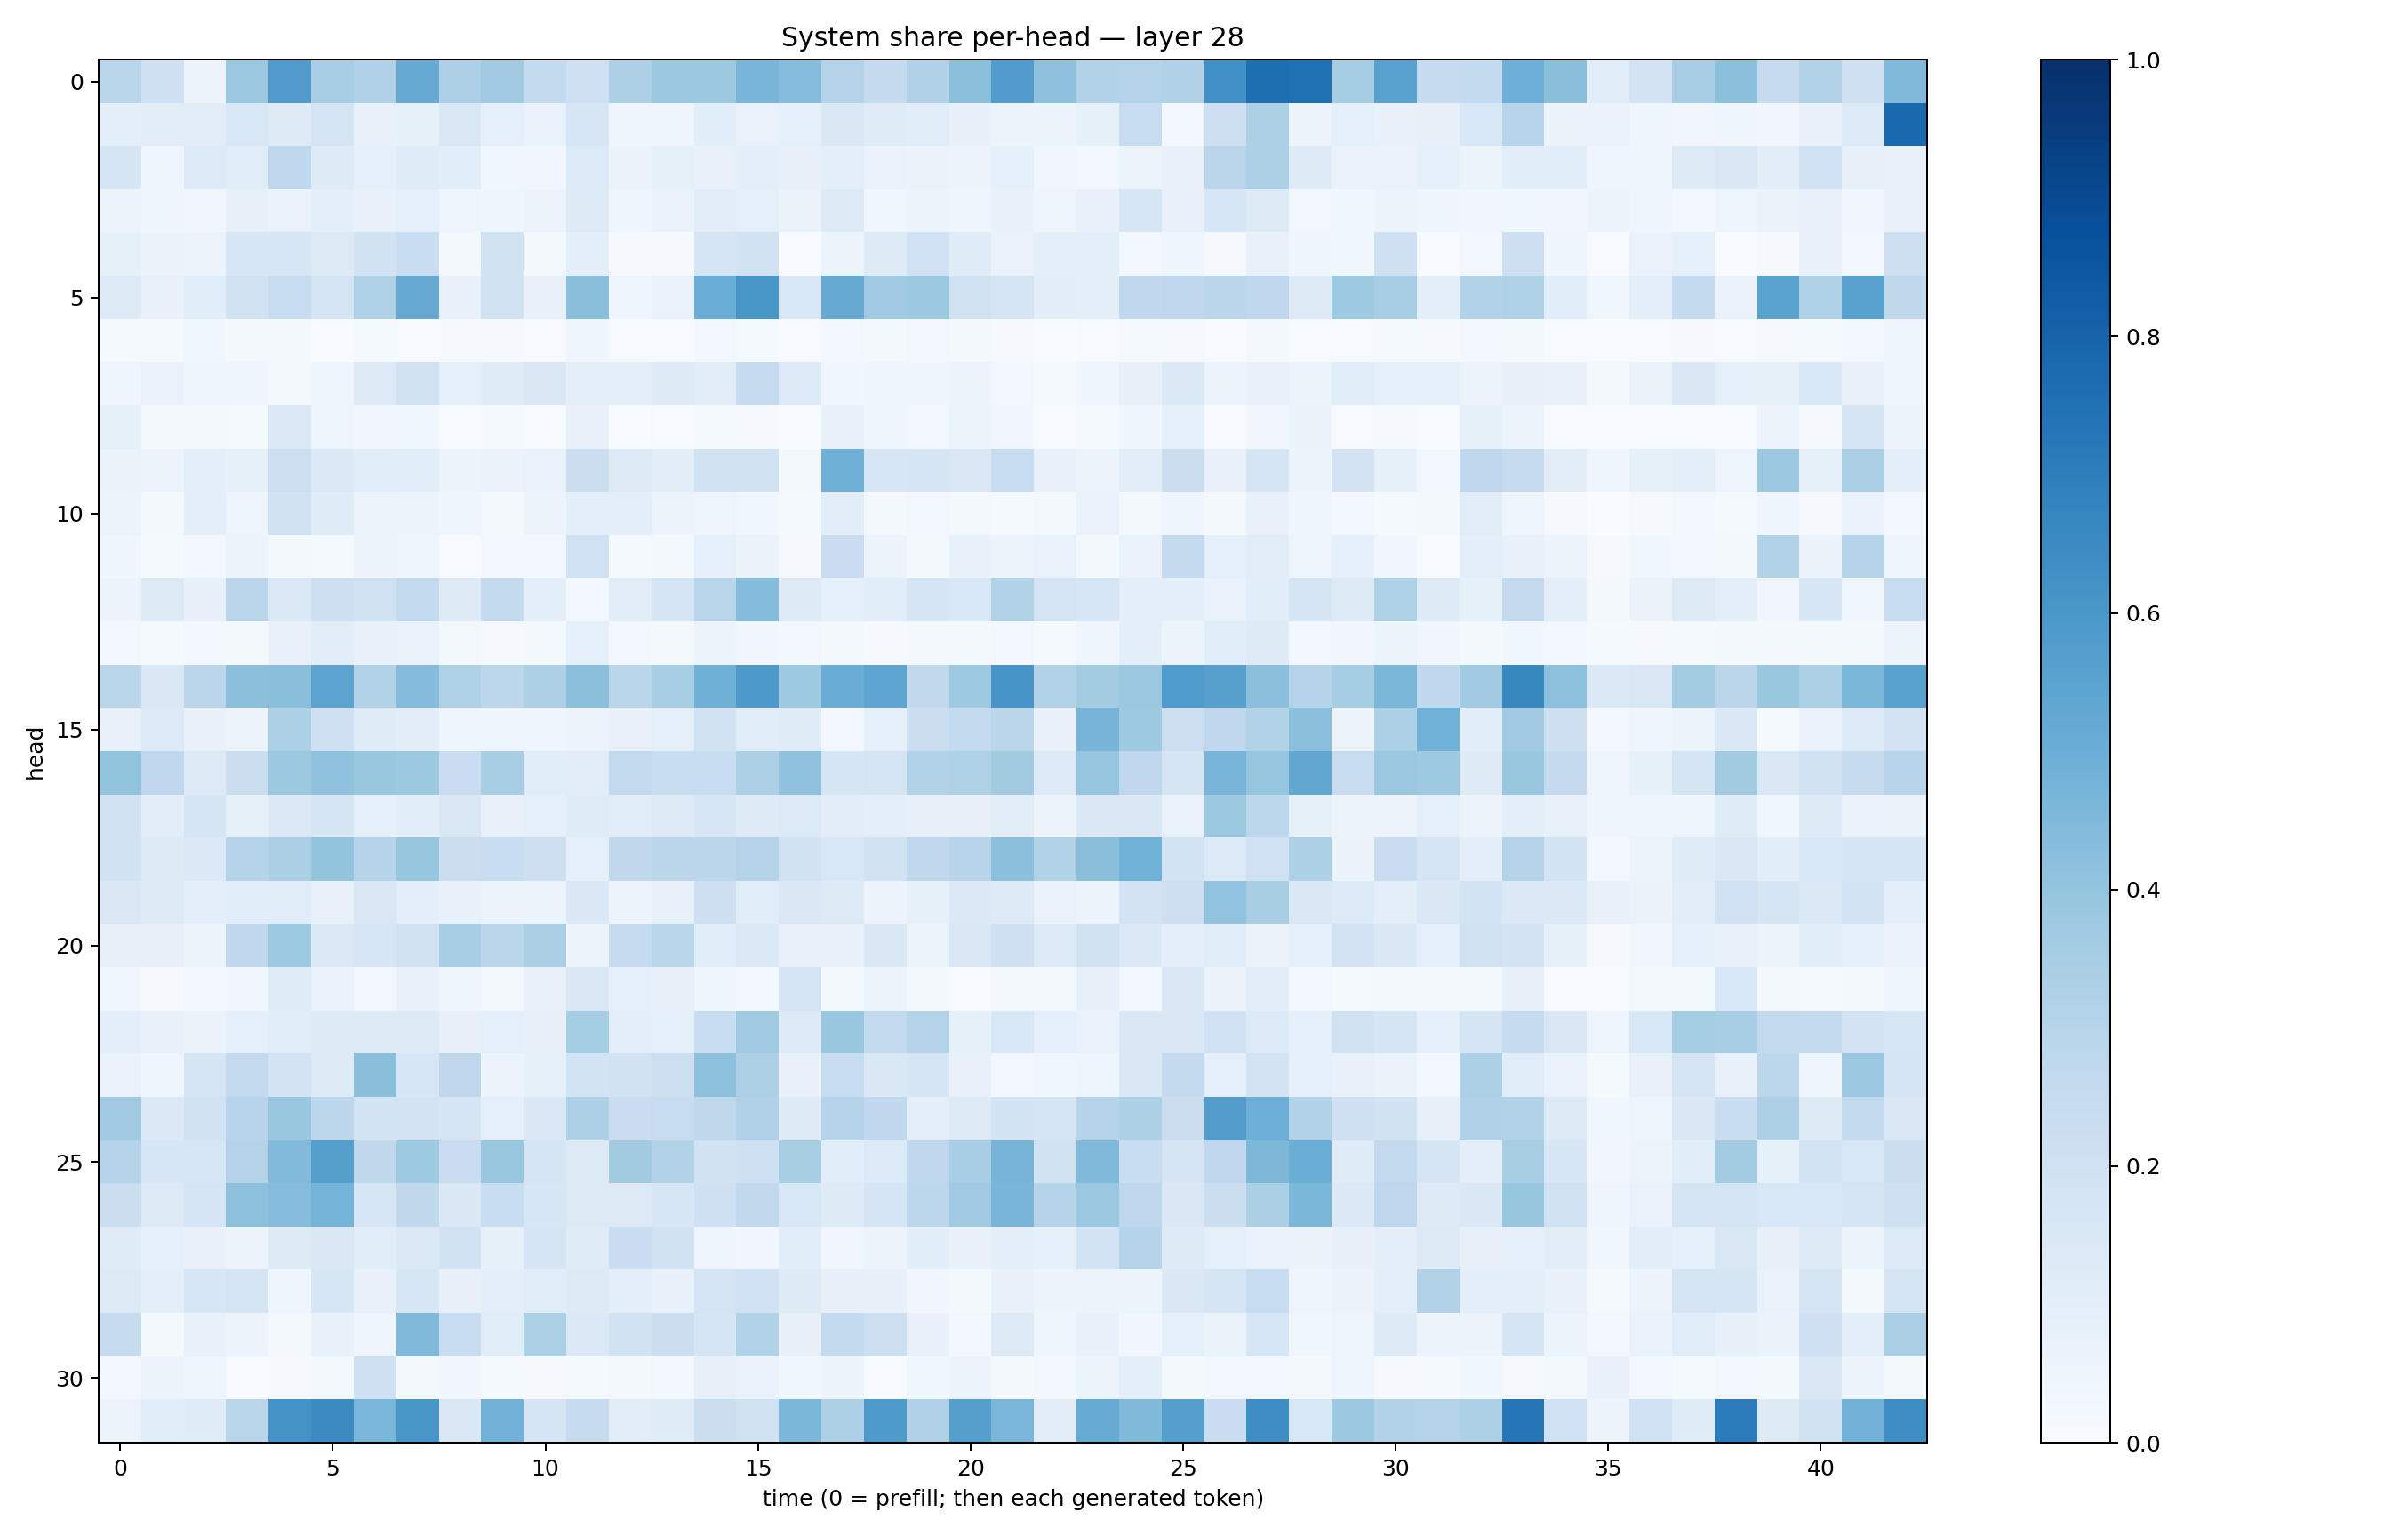

Source data for this figure (header and first rows):
0.29134393, 0.20328961, 0.0582374, 0.38141996, 0.58069223, 0.34526682, 0.31995106, 0.5148461, 0.32681888, 0.36842784, 0.2542683, 0.20706494, 0.32796958, 0.37541062, 0.37866208, 0.46486956, 0.432181, 0.3082878, 0.25037923, 0.31788325, 0.42172295, 0.5771185, 0.41048563, 0.308955
0.09795, 0.1121, 0.113, 0.1547, 0.1221, 0.1733, 0.07099, 0.08204, 0.1522, 0.0919, 0.06878, 0.1634, 0.04086, 0.04244, 0.1089, 0.06799, 0.09074, 0.1442, 0.1205, 0.1163, 0.0808, 0.0599, 0.05233, 0.08338
0.1676, 0.04234, 0.1358, 0.1171, 0.2684, 0.1216, 0.09267, 0.1208, 0.1074, 0.03836, 0.03483, 0.1353, 0.06449, 0.08527, 0.07057, 0.09381, 0.08049, 0.09691, 0.06889, 0.06468, 0.05098, 0.09153, 0.03227, 0.03121
0.05617, 0.03991, 0.03408, 0.0814, 0.06782, 0.09587, 0.0707, 0.08866, 0.04908, 0.04096, 0.05642, 0.1271, 0.04216, 0.06655, 0.1095, 0.08977, 0.06631, 0.1301, 0.03683, 0.05172, 0.04117, 0.0715, 0.04833, 0.07424
0.08369, 0.06484, 0.05879, 0.1569, 0.1632, 0.1256, 0.1904, 0.2335, 0.0225, 0.1901, 0.02135, 0.09819, 0.0112, 0.009661, 0.1706, 0.1918, 0.002269, 0.06052, 0.124, 0.1998, 0.1195, 0.06921, 0.09634, 0.09398
0.1299, 0.07419, 0.1088, 0.1876, 0.2352, 0.174, 0.3213, 0.5156, 0.07078, 0.1958, 0.07737, 0.4221, 0.03984, 0.06986, 0.5008, 0.6023, 0.1526, 0.515, 0.3705, 0.3767, 0.1953, 0.1778, 0.1051, 0.1012
0.01308, 0.01395, 0.03877, 0.02325, 0.02069, 0.003498, 0.01256, 0.004094, 0.009218, 0.01033, 0.00495, 0.03966, 0.005299, 0.004277, 0.02464, 0.01468, 0.004959, 0.0239, 0.01674, 0.02672, 0.02223, 0.008863, 0.003262, 0.005883
0.04617, 0.06675, 0.04404, 0.04087, 0.02209, 0.04227, 0.1305, 0.1979, 0.08616, 0.1202, 0.1519, 0.0953, 0.09471, 0.1224, 0.112, 0.2472, 0.133, 0.03614, 0.04397, 0.03974, 0.05662, 0.02851, 0.01475, 0.03983
0.08471, 0.02299, 0.01833, 0.01524, 0.138, 0.04975, 0.03311, 0.03634, 0.006536, 0.01351, 0.004613, 0.07549, 0.003222, 0.005866, 0.01196, 0.01029, 0.003277, 0.07583, 0.04643, 0.02956, 0.06049, 0.03148, 0.005535, 0.01402
0.06396, 0.05376, 0.1008, 0.08216, 0.2173, 0.1395, 0.1163, 0.1056, 0.06173, 0.06607, 0.06761, 0.2195, 0.1309, 0.1026, 0.1908, 0.1914, 0.02312, 0.4916, 0.1618, 0.1679, 0.1493, 0.2387, 0.07108, 0.06085
0.05999, 0.01736, 0.09743, 0.05031, 0.1967, 0.1184, 0.05649, 0.054, 0.04165, 0.0175, 0.0618, 0.0942, 0.1002, 0.05197, 0.04732, 0.03709, 0.0141, 0.105, 0.02301, 0.02875, 0.02117, 0.01384, 0.01647, 0.06971
0.04471, 0.01297, 0.02371, 0.0508, 0.01888, 0.01263, 0.05536, 0.05023, 0.006062, 0.02425, 0.02591, 0.2013, 0.01314, 0.01696, 0.0889, 0.0626, 0.01006, 0.2282, 0.05691, 0.02218, 0.07156, 0.05715, 0.06717, 0.01854
0.05614, 0.1304, 0.0798, 0.2824, 0.1406, 0.2115, 0.1976, 0.2614, 0.1228, 0.2571, 0.09677, 0.0257, 0.1107, 0.1663, 0.2904, 0.4366, 0.1262, 0.0873, 0.1141, 0.1677, 0.1532, 0.313, 0.1719, 0.1605
0.02844, 0.01344, 0.03014, 0.0159, 0.07136, 0.1017, 0.07468, 0.06851, 0.02224, 0.009599, 0.02263, 0.09015, 0.02349, 0.02016, 0.05257, 0.03352, 0.02818, 0.01972, 0.01059, 0.01691, 0.02009, 0.02845, 0.01218, 0.04436
0.2918, 0.1434, 0.2817, 0.4188, 0.4229, 0.5459, 0.3107, 0.435, 0.3219, 0.2793, 0.3281, 0.4182, 0.2873, 0.3446, 0.4902, 0.5927, 0.3728, 0.505, 0.5362, 0.265, 0.3727, 0.6066, 0.3142, 0.3558
0.07064, 0.1351, 0.07441, 0.05532, 0.3319, 0.2086, 0.1208, 0.1019, 0.04343, 0.0466, 0.04048, 0.05776, 0.07463, 0.09051, 0.1912, 0.1133, 0.1199, 0.02651, 0.09241, 0.2202, 0.2572, 0.2851, 0.07436, 0.4695
0.402, 0.2762, 0.1275, 0.2253, 0.3766, 0.409, 0.3888, 0.3786, 0.2273, 0.3455, 0.1135, 0.1129, 0.2612, 0.2324, 0.2322, 0.3281, 0.4063, 0.168, 0.1774, 0.3154, 0.3204, 0.363, 0.1331, 0.3957
0.198, 0.102, 0.168, 0.08298, 0.1379, 0.1671, 0.09015, 0.1067, 0.1493, 0.07366, 0.09002, 0.1205, 0.1141, 0.123, 0.1625, 0.1239, 0.1349, 0.1017, 0.09393, 0.08012, 0.0794, 0.1117, 0.05583, 0.1447
0.1936, 0.1232, 0.1386, 0.308, 0.3381, 0.3991, 0.3016, 0.3939, 0.2196, 0.2315, 0.214, 0.08941, 0.2698, 0.2835, 0.2814, 0.3069, 0.1946, 0.1532, 0.1881, 0.2675, 0.2968, 0.4185, 0.3149, 0.4246
0.141, 0.1212, 0.099, 0.1079, 0.1142, 0.07372, 0.149, 0.09418, 0.07705, 0.05593, 0.05994, 0.145, 0.05523, 0.0714, 0.2125, 0.116, 0.1472, 0.1319, 0.05615, 0.08549, 0.14, 0.1278, 0.06912, 0.05735
0.0794, 0.08113, 0.06242, 0.2681, 0.3711, 0.1393, 0.1619, 0.1991, 0.3469, 0.2838, 0.3382, 0.05775, 0.248, 0.2858, 0.1136, 0.1405, 0.0748, 0.07511, 0.1448, 0.06109, 0.152, 0.2037, 0.1354, 0.1983
0.03655, 0.01008, 0.03084, 0.03246, 0.1186, 0.0684, 0.02888, 0.07119, 0.04755, 0.02291, 0.07703, 0.1507, 0.08905, 0.07923, 0.04279, 0.02678, 0.1726, 0.01745, 0.05324, 0.0202, 0.006786, 0.02162, 0.0169, 0.07961
0.09558, 0.07568, 0.06383, 0.09309, 0.1145, 0.1212, 0.1315, 0.1299, 0.07962, 0.08642, 0.07881, 0.3552, 0.09948, 0.08753, 0.2305, 0.3673, 0.1354, 0.3851, 0.2605, 0.3063, 0.08458, 0.1553, 0.09302, 0.06983
0.06984, 0.04089, 0.1668, 0.2584, 0.1803, 0.1222, 0.423, 0.1612, 0.2771, 0.0587, 0.08414, 0.1864, 0.1902, 0.2158, 0.4159, 0.3281, 0.07389, 0.2375, 0.1411, 0.1646, 0.07466, 0.02811, 0.03584, 0.04376
0.3698, 0.1402, 0.1949, 0.2956, 0.3867, 0.2781, 0.1851, 0.1831, 0.1678, 0.08741, 0.1416, 0.3268, 0.2273, 0.2402, 0.2697, 0.3191, 0.1237, 0.2991, 0.2679, 0.09831, 0.1327, 0.1874, 0.1775, 0.3037
0.2998, 0.164, 0.1615, 0.3069, 0.4416, 0.5652, 0.2708, 0.3725, 0.2298, 0.3875, 0.1712, 0.1288, 0.3616, 0.3094, 0.1918, 0.2094, 0.3412, 0.1088, 0.1341, 0.2657, 0.3465, 0.4689, 0.1877, 0.4487
0.2213, 0.1285, 0.1651, 0.4152, 0.4315, 0.4741, 0.1636, 0.2708, 0.1438, 0.2321, 0.1628, 0.13, 0.1282, 0.1624, 0.209, 0.2618, 0.1535, 0.1235, 0.1709, 0.2794, 0.3677, 0.4656, 0.3032, 0.3805
0.1173, 0.09179, 0.07663, 0.05293, 0.123, 0.1475, 0.114, 0.1387, 0.1901, 0.08342, 0.1658, 0.1172, 0.2297, 0.196, 0.04461, 0.03397, 0.1079, 0.03378, 0.06169, 0.107, 0.07582, 0.0939, 0.08794, 0.1839
0.1295, 0.0971, 0.1575, 0.1788, 0.04627, 0.1636, 0.07485, 0.1578, 0.07813, 0.09861, 0.116, 0.1251, 0.1006, 0.07049, 0.1751, 0.2005, 0.1233, 0.07952, 0.08133, 0.03324, 0.02143, 0.07615, 0.06201, 0.05953
0.2425, 0.01806, 0.0774, 0.05739, 0.02218, 0.0728, 0.04298, 0.4474, 0.2324, 0.1146, 0.3309, 0.1375, 0.1904, 0.2226, 0.1678, 0.3157, 0.07828, 0.2555, 0.2186, 0.07239, 0.02428, 0.1283, 0.04675, 0.07215
0.02405, 0.05846, 0.04557, 0.007417, 0.01093, 0.01773, 0.2054, 0.019, 0.03445, 0.01296, 0.01113, 0.01405, 0.01617, 0.02527, 0.08063, 0.06789, 0.03549, 0.05583, 0.005879, 0.03813, 0.05505, 0.02267, 0.0243, 0.06137
0.05508, 0.1162, 0.1196, 0.2897, 0.6189, 0.6515, 0.4644, 0.6053, 0.1478, 0.4826, 0.1706, 0.2481, 0.112, 0.1181, 0.2202, 0.1966, 0.4578, 0.3267, 0.586, 0.318, 0.5653, 0.4637, 0.1096, 0.5106
